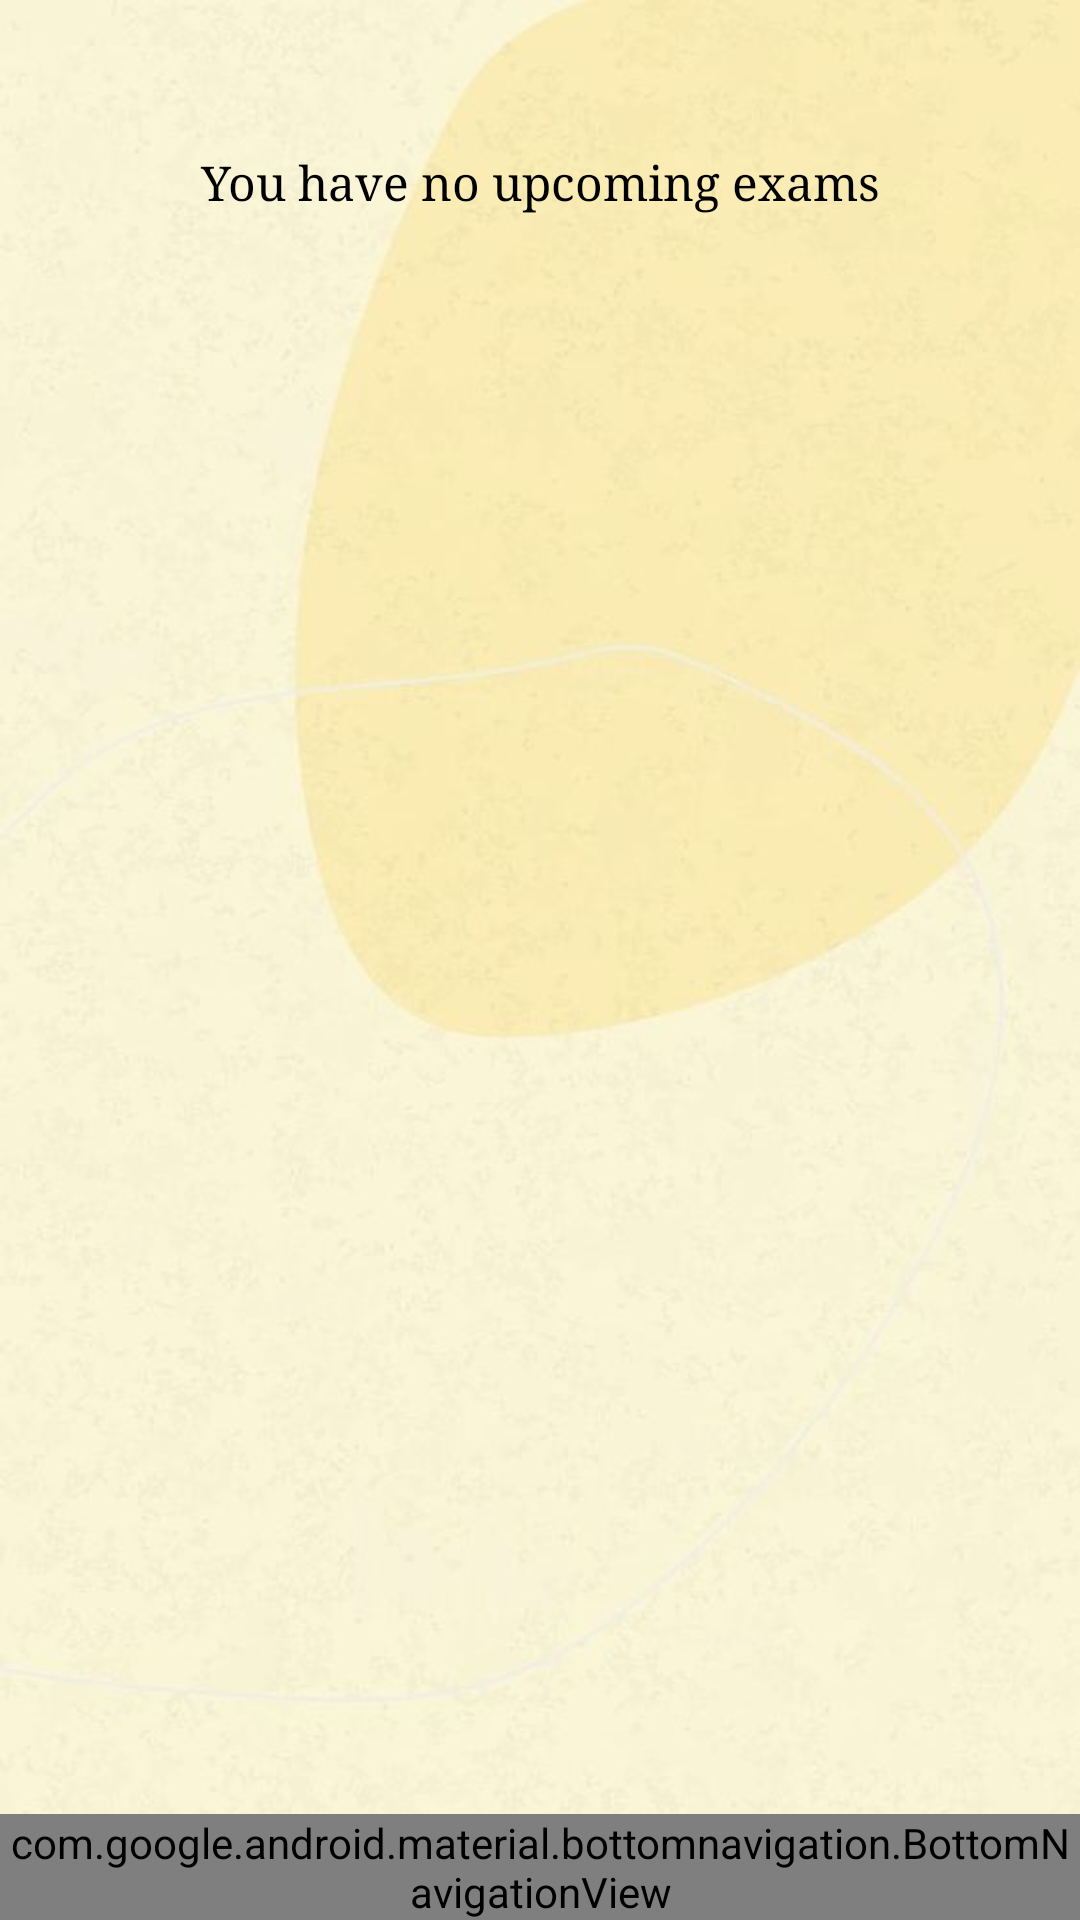

Reconstruct the res/layout file that produces this screen, plus the resources it refers to.
<!-- AndroidManifest.xml: application theme Theme.Assignment -->
<!-- res/layout/activity_upcomming.xml -->
<?xml version="1.0" encoding="utf-8"?>
<RelativeLayout xmlns:android="http://schemas.android.com/apk/res/android"
    android:layout_width="match_parent"
    xmlns:app="http://schemas.android.com/apk/res-auto"
    android:orientation="vertical"
    android:layout_gravity="center"
    android:gravity="center"
    android:background="@drawable/newback_1"
    android:layout_centerHorizontal="true"
    android:layout_centerVertical="true"
    android:layout_height="match_parent">


    <LinearLayout
        android:layout_width="match_parent"
        android:layout_height="wrap_content"
        android:layout_gravity="center"
        android:orientation="vertical">

        <TextView
            android:layout_width="match_parent"
            android:layout_height="match_parent"
            android:layout_gravity="center"
            android:fontFamily="serif"
            android:textAlignment="center"
            android:paddingTop="50dp"
            android:text="@string/you_have_no_upcoming_exams"
            android:textColor="@color/black"
            android:textSize="16dp"
            />


    </LinearLayout>

    <com.google.android.material.bottomnavigation.BottomNavigationView
        android:layout_width="match_parent"
        android:layout_height="wrap_content"
        android:id="@+id/menuBar"
        android:layout_alignParentBottom="true"
        app:menu="@menu/nav_menu"

        />

</RelativeLayout>
<!-- resources referenced by this layout -->
<resources>
  <color name="black">#FF000000</color>
  <!-- drawable newback_1: jpg bitmap (drawable, 31439 bytes) -->
  <string name="you_have_no_upcoming_exams">You have no upcoming exams</string>
  <style name="Theme.Assignment" parent="Theme.MaterialComponents.NoActionBar">
          
          <item name="colorPrimary">@color/purple_500</item>
          <item name="colorPrimaryVariant">@color/purple_700</item>
          <item name="colorOnPrimary">@color/white</item>
          
          <item name="colorSecondary">@color/teal_200</item>
          <item name="colorSecondaryVariant">@color/teal_700</item>
          <item name="colorOnSecondary">@color/purple_700</item>
          
          <item name="android:statusBarColor">?attr/colorPrimaryVariant</item>
          
      </style>
  <color name="purple_500">#FF6200EE</color>
  <color name="purple_700">#FF3700B3</color>
  <color name="white">#FFFFFFFF</color>
  <color name="teal_200">#FF03DAC5</color>
  <color name="teal_700">#FF018786</color>
</resources>
